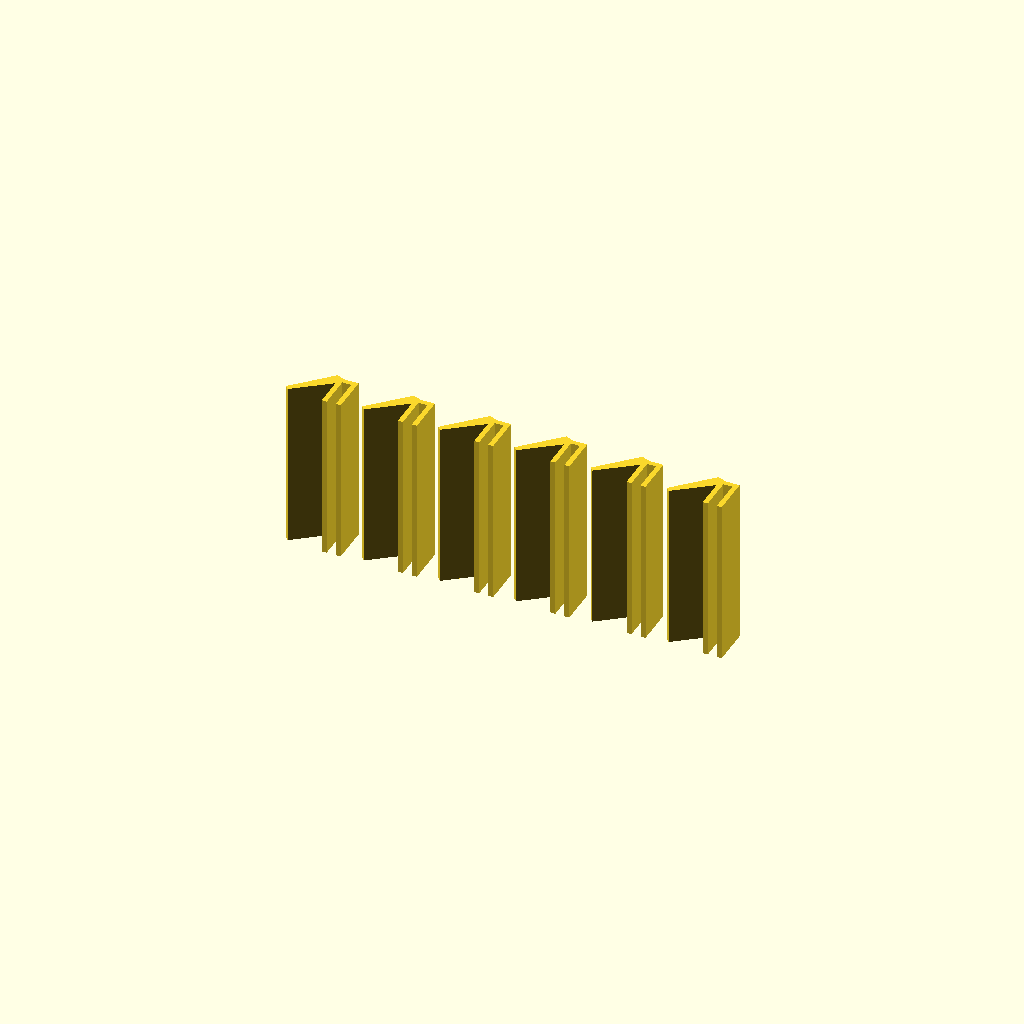
Cell 1: rendered with the file's own defaults.
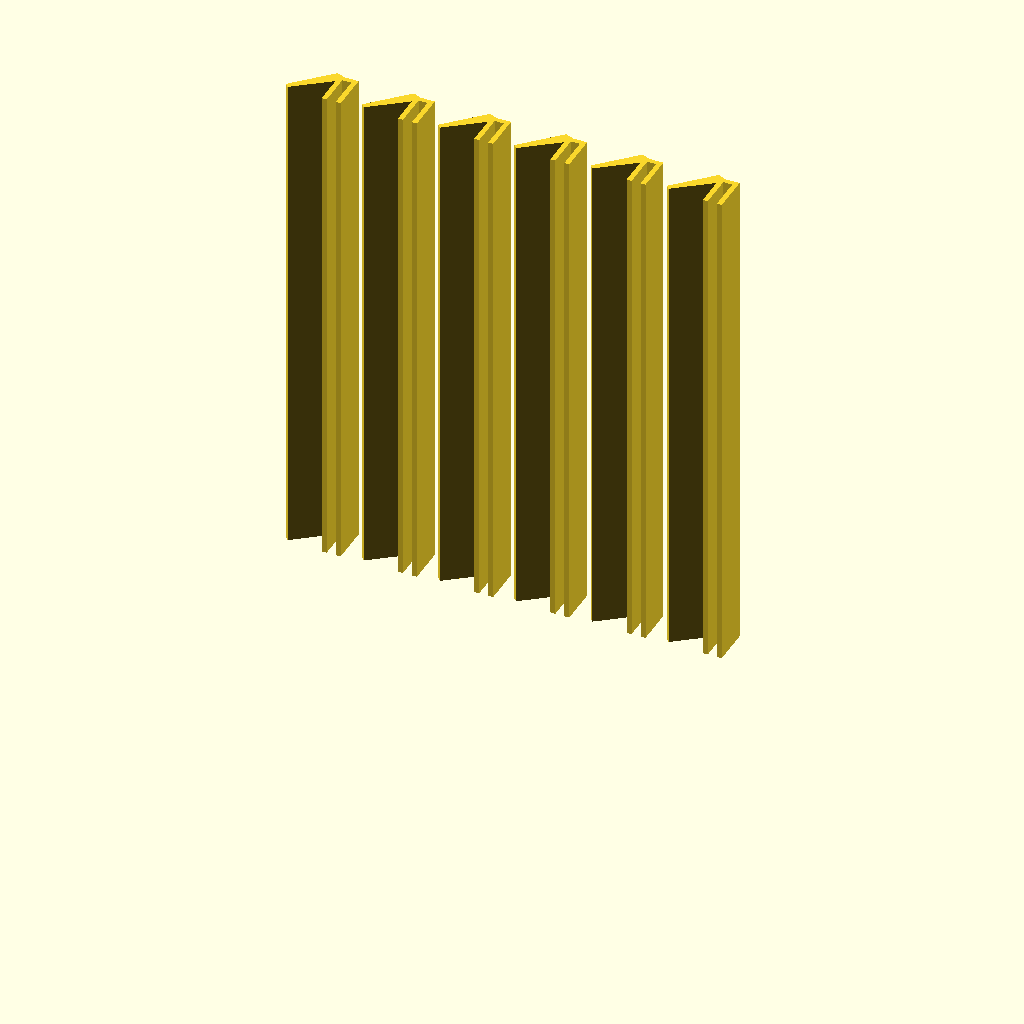
Cell 2: the same model with Clip_Width = 120.
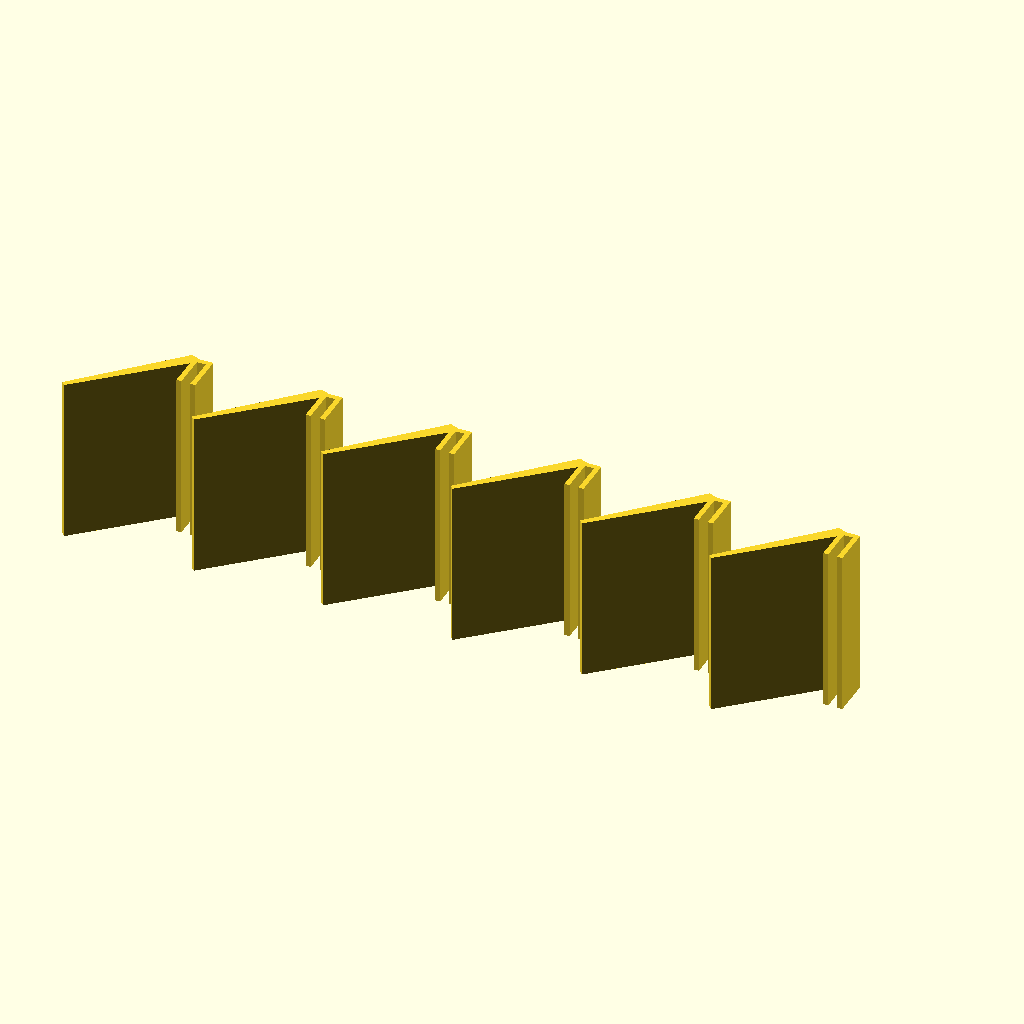
Cell 3: Face_Height = 30 (everything else at default).
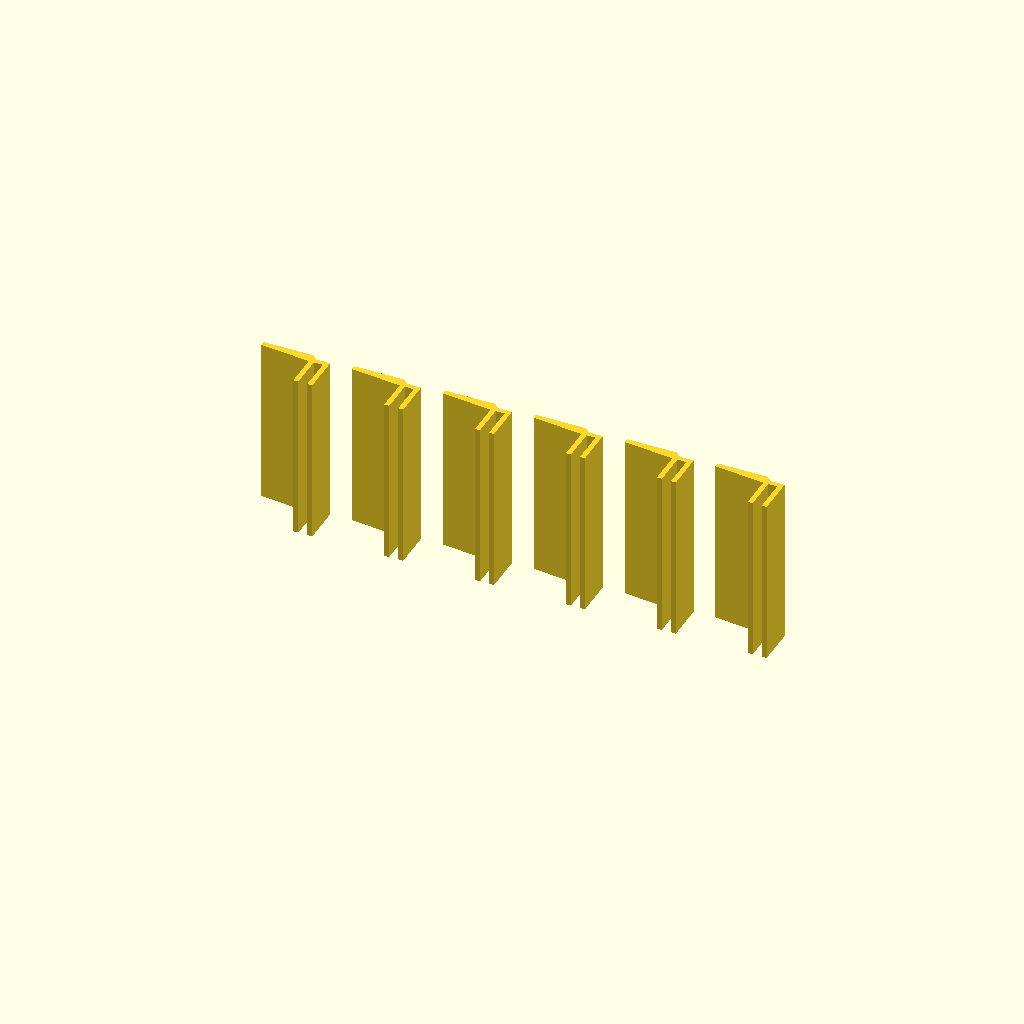
Cell 4: the same model with Face_Angle = 0.
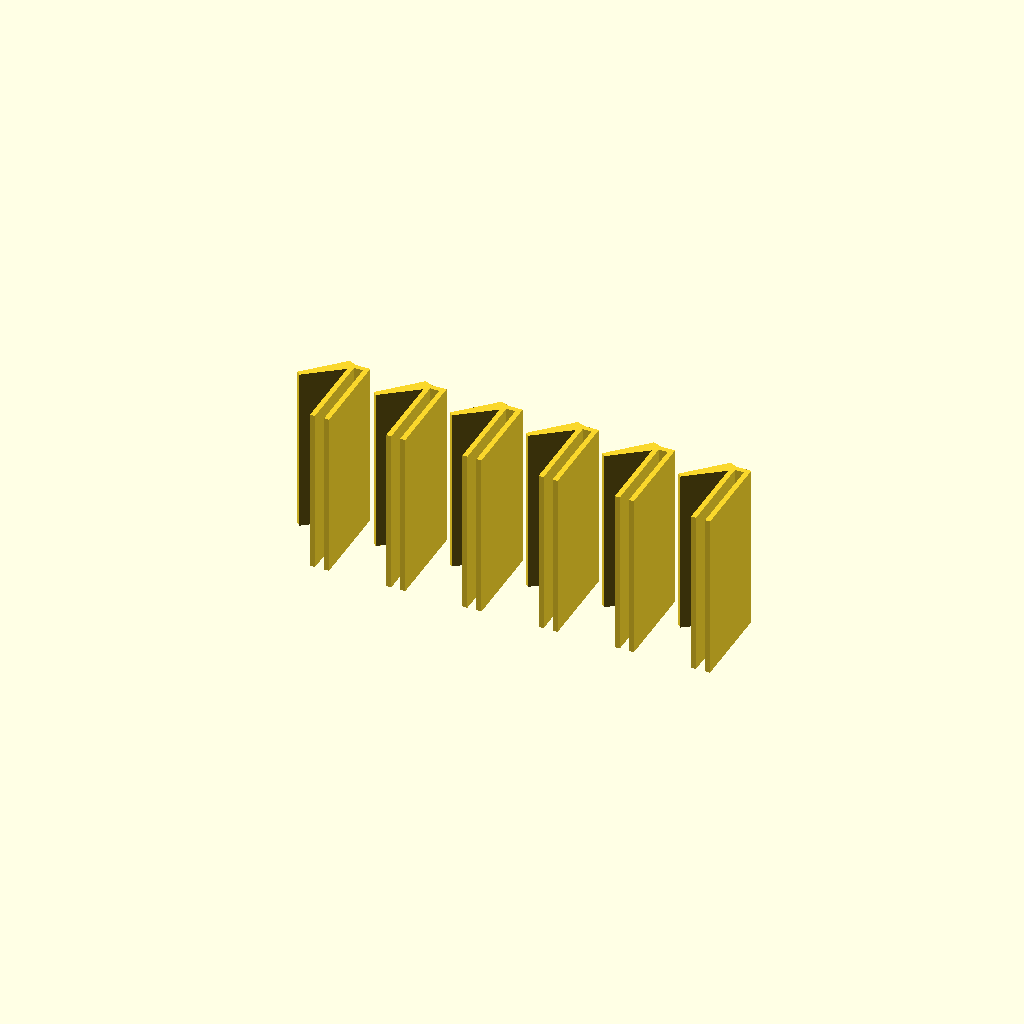
Cell 5 — Grip_Depth set to 20, the other parameters unchanged.
One fixed orthographic camera (rotation 55°, 0°, 25°; colour scheme Cornfield) for every cell.
OpenSCAD source file scad/label_clip.scad:
// The Drawer Dividers V3 – Label clip
// Slides onto the top edge of a wall: write on it, add a sticker or engrave a text.
use <lib/drawer_divider.scad>

/* [Part] */
// Text engraved into the face ("" = blank, write on it)
Clip_Text = "";
// Clip width along the wall (mm)
Clip_Width = 40; // [15:1:120]
// Height of the slanted face (mm)
Face_Height = 12; // [6:0.5:30]
// Angle of the face (degrees, 0 = upright)
Face_Angle = 45; // [0:5:80]
// How far the clip reaches down the wall (mm)
Grip_Depth = 8; // [3:0.5:20]
// Text size (mm)
Text_Size = 5; // [2:0.5:15]
// How many copies on the plate
Count = 6; // [1:1:40]
// Gap between copies (mm)
Spacing = 4; // [1:1:20]

/* [System] */
// Exact thickness of your printed walls (mm)
Wall_Thickness = 2.0; // [0.8:0.1:10]
// Material thickness of the clip (mm)
Clip_Wall = 1.2; // [0.6:0.1:3]
// Extra room for the wall – smaller = tighter (mm)
Clip_Fit = 0.15; // [0:0.05:0.6]

/* [Hidden] */
$fn = 32;

P = dd_profile(wall_t = Wall_Thickness);
sz = dd_label_clip_size(P, Face_Height, Face_Angle, Grip_Depth, Clip_Wall);
dd_grid(Count, sz[0] + Spacing, sz[1] + Spacing)
    translate([0, Grip_Depth - sz[1] / 2, 0])
        dd_label_clip(Clip_Width, P, face = Face_Height, angle = Face_Angle, grip = Grip_Depth,
                      wall = Clip_Wall, fit = Clip_Fit, label = Clip_Text, text_size = Text_Size);
Customizer parameters (derived from the source; name, type, default, range or options):
Clip_Text: string, default ""
Clip_Width: number, default 40, range 15 to 120, step 1
Face_Height: number, default 12, range 6 to 30, step 0.5
Face_Angle: number, default 45, range 0 to 80, step 5
Grip_Depth: number, default 8, range 3 to 20, step 0.5
Text_Size: number, default 5, range 2 to 15, step 0.5
Count: number, default 6, range 1 to 40, step 1
Spacing: number, default 4, range 1 to 20, step 1
Wall_Thickness: number, default 2, range 0.8 to 10, step 0.1
Clip_Wall: number, default 1.2, range 0.6 to 3, step 0.1
Clip_Fit: number, default 0.15, range 0 to 0.6, step 0.05
